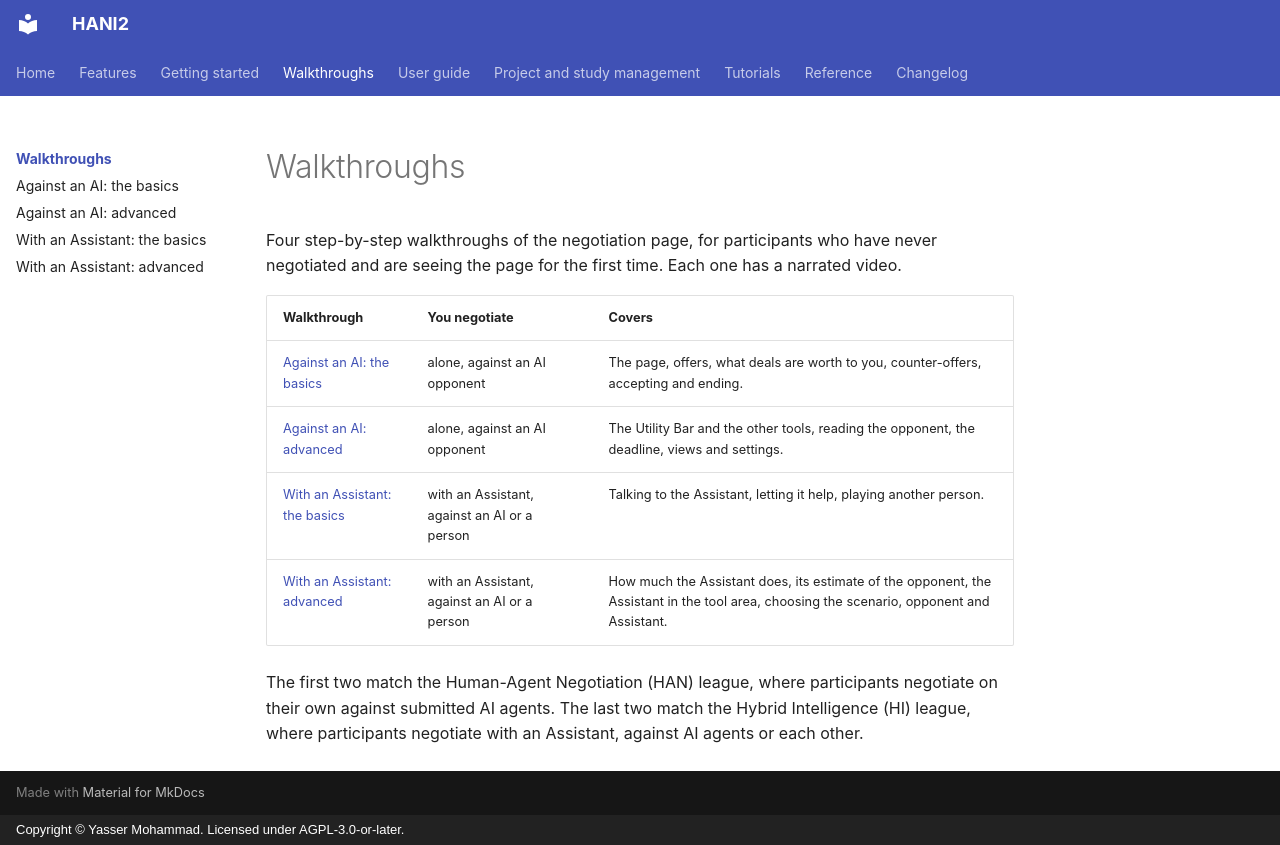

repository: autoneg/hani2 · page: walkthroughs/index.html · generator: mkdocs · copyright: Copyright © Yasser Mohammad. Licensed under AGPL-3.0-or-later.

# Walkthroughs

Four step-by-step walkthroughs of the negotiation page, for participants who have never negotiated
and are seeing the page for the first time. Each one has a narrated video.

| Walkthrough | You negotiate | Covers |
|-------------|---------------|--------|
| [Against an AI: the basics](han-basics.md) | alone, against an AI opponent | The page, offers, what deals are worth to you, counter-offers, accepting and ending. |
| [Against an AI: advanced](han-advanced.md) | alone, against an AI opponent | The Utility Bar and the other tools, reading the opponent, the deadline, views and settings. |
| [With an Assistant: the basics](hi-basics.md) | with an Assistant, against an AI or a person | Talking to the Assistant, letting it help, playing another person. |
| [With an Assistant: advanced](hi-advanced.md) | with an Assistant, against an AI or a person | How much the Assistant does, its estimate of the opponent, the Assistant in the tool area, choosing the scenario, opponent and Assistant. |

The first two match the Human-Agent Negotiation (HAN) league, where participants negotiate on their
own against submitted AI agents. The last two match the Hybrid Intelligence (HI) league, where
participants negotiate with an Assistant, against AI agents or each other.
